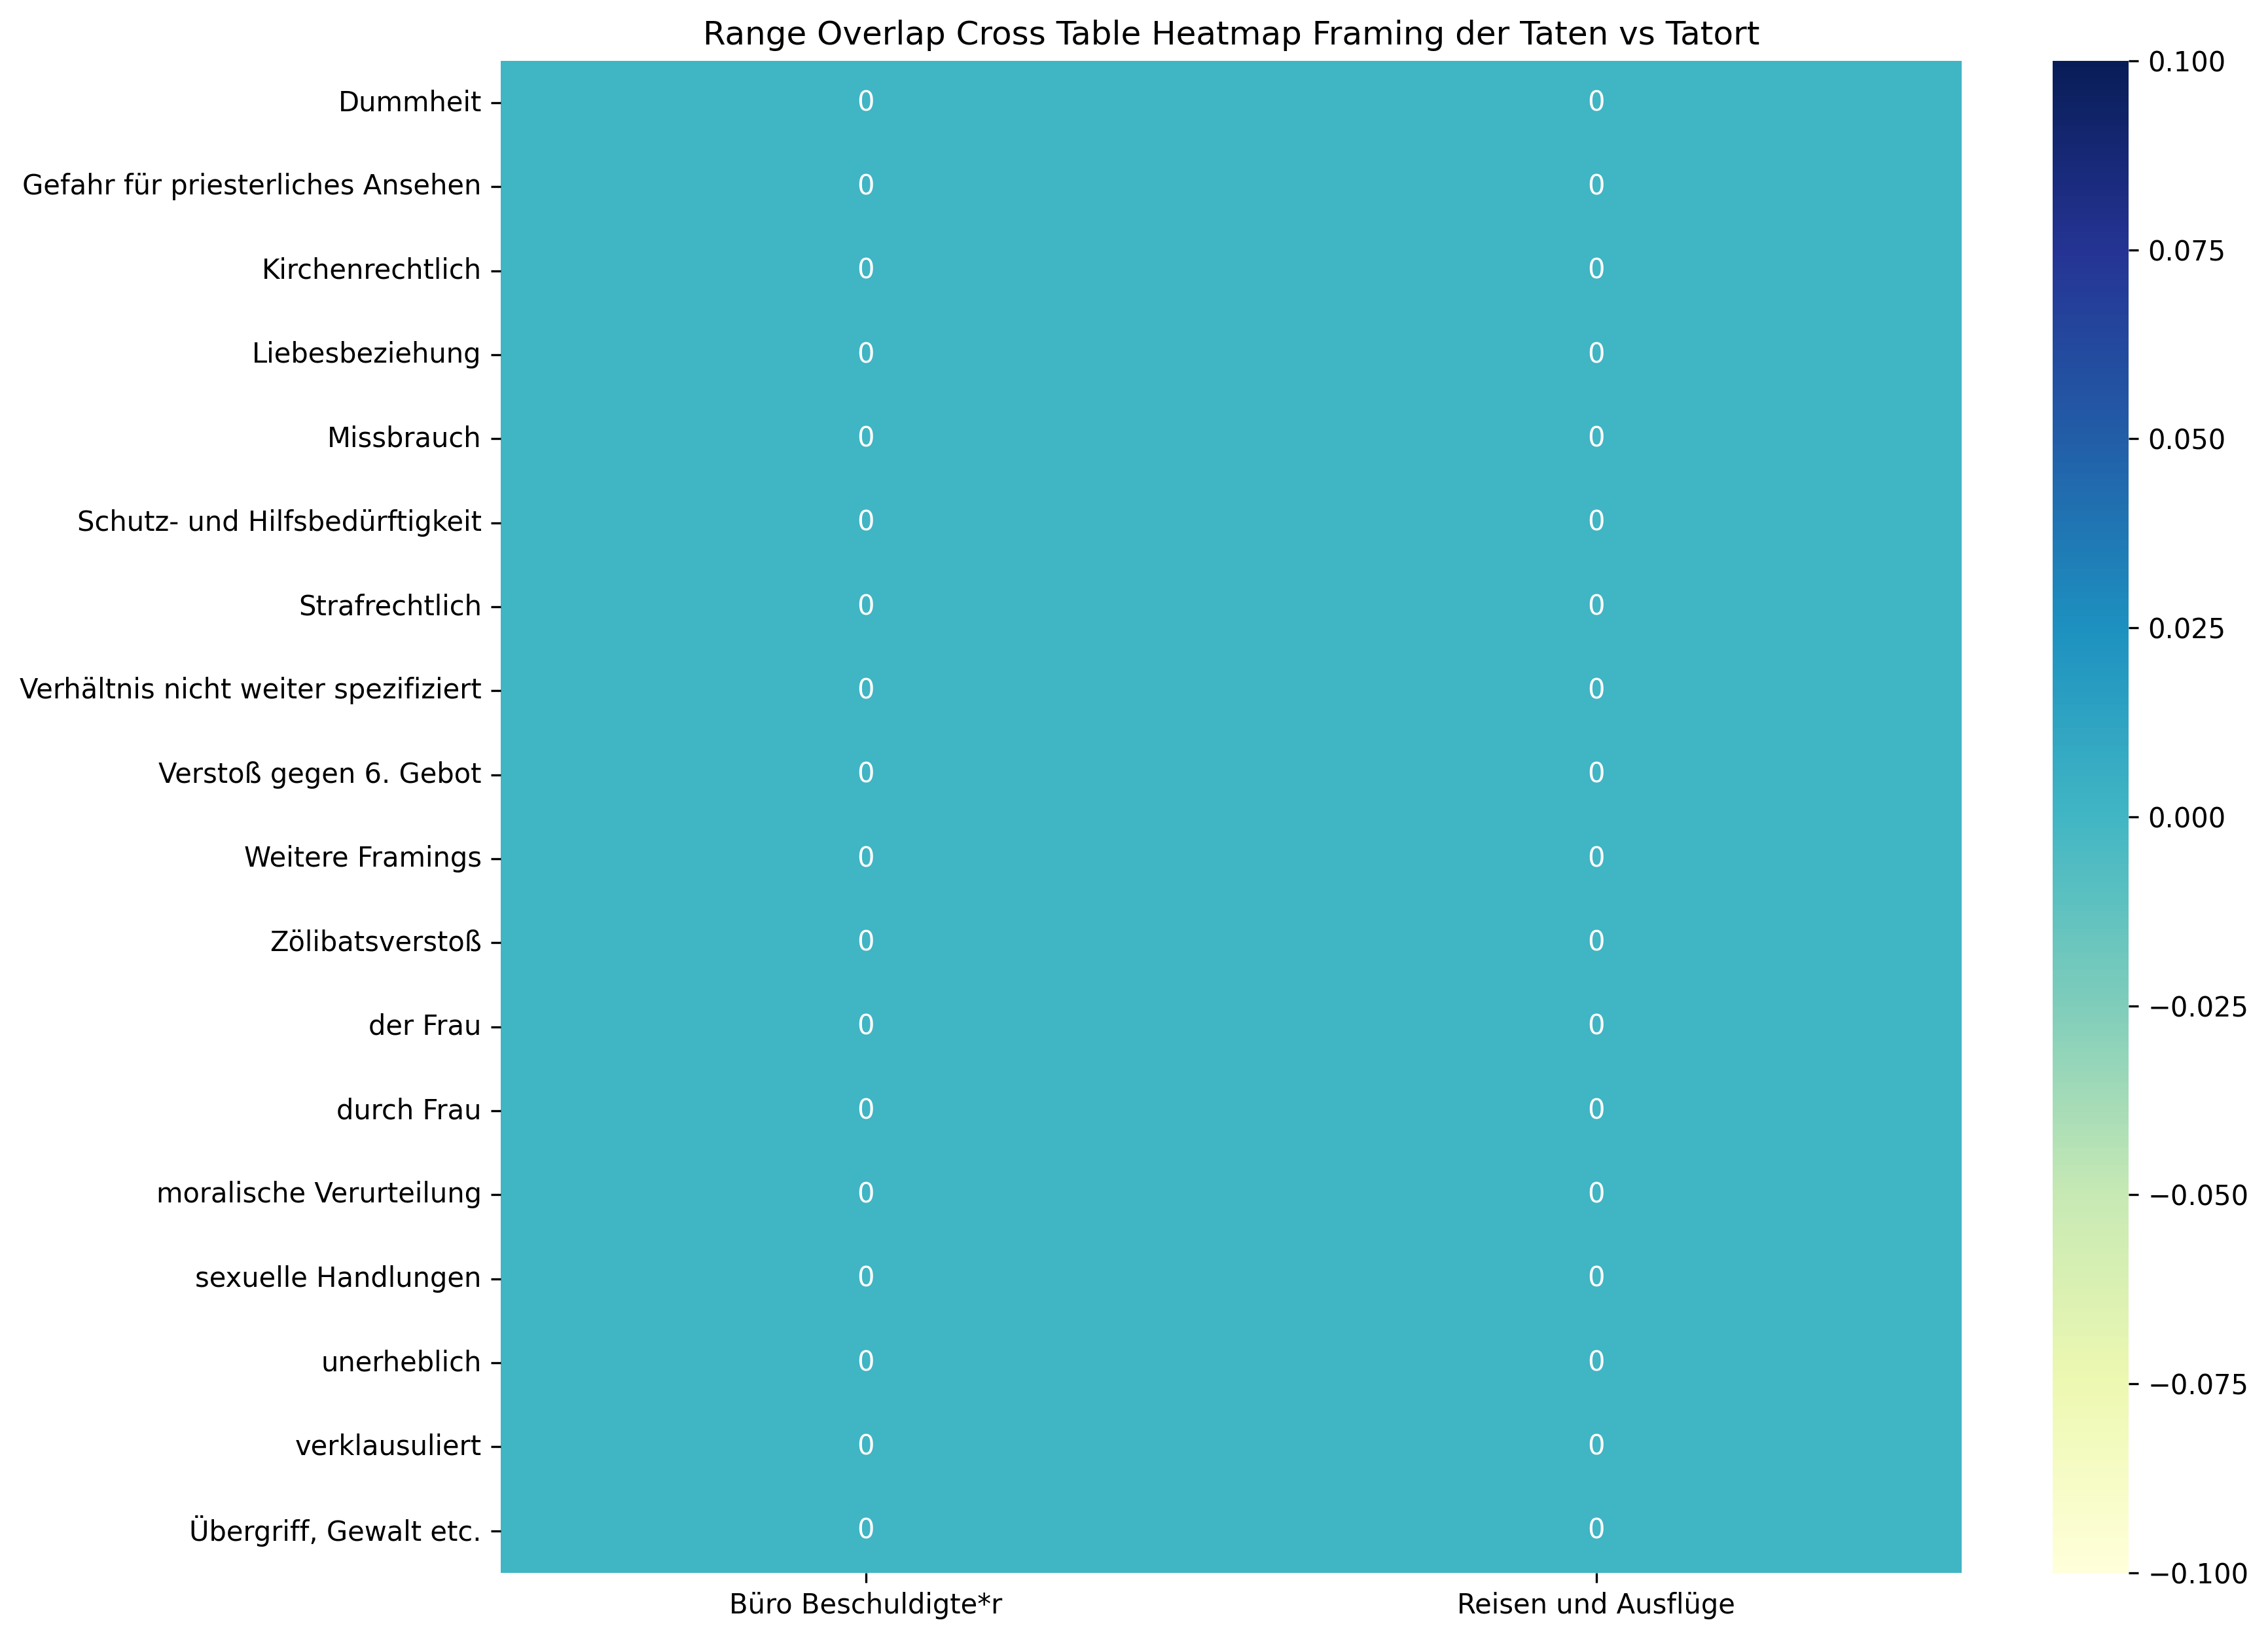

Values plotted in this chart, from the file beside it:
, Büro Beschuldigte*r, Reisen und Ausflüge, Sum
Dummheit, 0, 0, 0
Gefahr für priesterliches Ansehen, 0, 0, 0
Kirchenrechtlich, 0, 0, 0
Liebesbeziehung, 0, 0, 0
Missbrauch, 0, 0, 0
Schutz- und Hilfsbedürftigkeit, 0, 0, 0
Strafrechtlich, 0, 0, 0
Verhältnis nicht weiter spezifiziert, 0, 0, 0
Verstoß gegen 6. Gebot, 0, 0, 0
Weitere Framings, 0, 0, 0
Zölibatsverstoß, 0, 0, 0
der Frau, 0, 0, 0
durch Frau, 0, 0, 0
moralische Verurteilung, 0, 0, 0
sexuelle Handlungen, 0, 0, 0
unerheblich, 0, 0, 0
verklausuliert, 0, 0, 0
Übergriff, Gewalt etc., 0, 0, 0
Sum, 0, 0, 0
